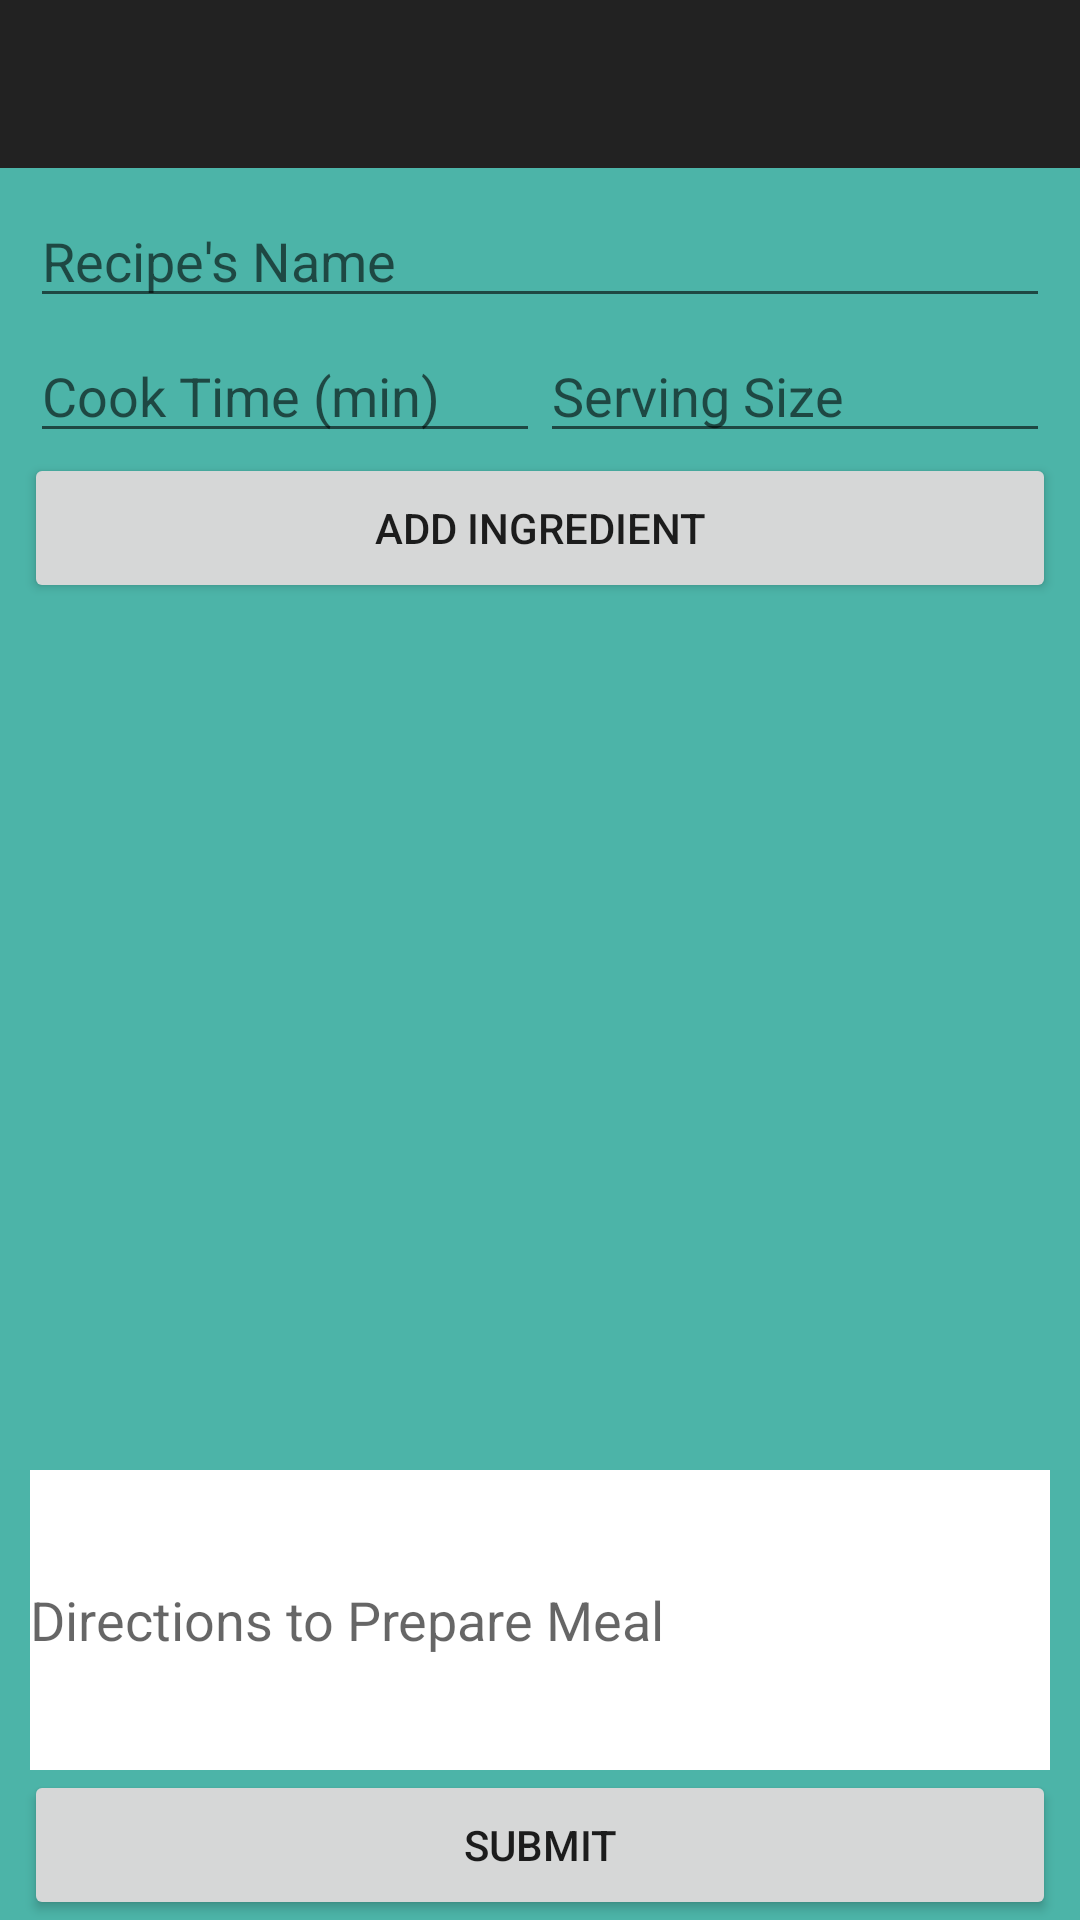

Here is an Android app screen rendered from its layout file. Give the layout XML and the strings, colors and styles it references.
<!-- AndroidManifest.xml: application theme AppTheme -->
<!-- res/layout/activity_recipe__input.xml -->
<?xml version="1.0" encoding="utf-8"?>
<RelativeLayout xmlns:android="http://schemas.android.com/apk/res/android"
    xmlns:tools="http://schemas.android.com/tools"
    android:layout_width="match_parent"
    android:layout_height="match_parent"
    tools:context="com.forkboard.forkboard.Recipe_Input"
    android:background="@color/primary_dark">

    <include layout="@layout/my_toolbar"
        android:id="@+id/my_toolbar"/>

    <EditText
        android:id="@+id/recipeName"
        android:layout_width="fill_parent"
        android:layout_height="40dp"
        android:layout_below="@+id/my_toolbar"
        android:layout_weight="1"
        android:layout_centerHorizontal="true"
        android:layout_marginRight="20dp"
        android:layout_marginTop="10dp"
        android:hint="Recipe&apos;s Name" />

    <EditText
        android:id="@+id/cookTime"
        android:layout_width="170dp"
        android:layout_height="40dp"
        android:layout_marginTop="5dp"
        android:layout_below="@+id/recipeName"
        android:layout_alignStart="@+id/recipeName"
        android:layout_weight="1"
        android:hint="Cook Time (min)"
        android:inputType="number" />

    <EditText
        android:id="@+id/servingSize"
        android:layout_width="170dp"
        android:layout_height="40dp"
        android:layout_marginTop="5dp"
        android:layout_below="@+id/recipeName"
        android:layout_alignEnd="@+id/recipeName"
        android:hint="Serving Size"
        android:layout_weight="1"
        android:inputType="number" />

    <Button
        android:id="@+id/addIngredient"
        android:layout_width="fill_parent"
        android:layout_height="50dp"
        android:text="Add Ingredient"
        android:layout_marginRight="16dp"
        android:layout_below="@id/cookTime"
        android:layout_centerHorizontal="true"
        android:onClick="onAddIngredient" />

    <ListView
        android:id="@+id/ingredients"
        android:layout_width="wrap_content"
        android:layout_height="210dp"
        android:layout_marginTop="0dp"
        android:layout_below="@id/addIngredient"
        android:layout_centerHorizontal="true"

         />

    <EditText
        android:id="@+id/directions"
        android:layout_width="fill_parent"
        android:layout_height="100dp"
        android:layout_above="@+id/submit"
        android:layout_marginRight="20dp"
        android:layout_marginBottom="0dp"
        android:layout_centerHorizontal="true"
        android:layout_weight="1"
        android:hint="Directions to Prepare Meal"
        android:textAlignment="viewStart"
        android:background="@color/white" />

    <Button
        android:id="@+id/submit"
        android:layout_width="fill_parent"
        android:layout_height="50dp"
        android:text="Submit"
        android:layout_marginRight="16dp"
        android:layout_alignParentBottom="true"
        android:layout_centerHorizontal="true"
        android:onClick="onSubmit" />

</RelativeLayout>
<!-- res/layout/my_toolbar.xml (included above) -->
<?xml version="1.0" encoding="utf-8"?>
<android.support.v7.widget.Toolbar xmlns:android="http://schemas.android.com/apk/res/android"
    xmlns:app="http://schemas.android.com/apk/res-auto"
    android:background="@color/jet"
    android:layout_width="fill_parent"
    android:layout_height="wrap_content"
    app:titleTextColor="@color/secondary_accent"
    android:subtitleTextColor="@color/secondary_accent"
    android:titleTextAppearance="@style/Toolbar.TitleText"
    android:id="@+id/my_toolbar"
    android:actionOverflowButtonStyle="@mipmap/my_action_overflow_button">

</android.support.v7.widget.Toolbar>
<!-- resources referenced by this layout -->
<resources>
  <color name="jet">#222222</color>
  <color name="primary_dark">#4cb4a8</color>
  <color name="secondary_accent">#fec58c</color>
  <color name="white">#FFFFFF</color>
  <!-- mipmap my_action_overflow_button: png bitmap (mipmap-hdpi, 659 bytes) -->
  <style name="Toolbar.TitleText" parent="TextAppearance.Widget.AppCompat.Toolbar.Title">
          <item name="android:textSize">100dp</item>
      </style>
  <style name="AppTheme" parent="@style/Theme.AppCompat.Light.NoActionBar">
          
          <item name="colorPrimary">@color/primary</item>
          <item name="colorPrimaryDark">@color/primary_dark</item>
          <item name="colorAccent">@color/primary_accent</item>
          <item name="android:windowActionBar">false</item>
          <item name="actionOverflowButtonStyle">@style/ActionOverflow</item>
          <item name="android:alertDialogStyle">@style/AlertDialogCustom</item>
      </style>
  <color name="primary">#8dcac8</color>
  <color name="primary_accent">#afeeee</color>
  <style name="ActionOverflow">
          <item name="android:src">@mipmap/my_action_overflow_button</item>
      </style>
  <style name="AlertDialogCustom" parent="AlertDialog.AppCompat">
          <item name="android:textAlignment">center</item>
          <item name="android:textColor">@color/primary</item>
      </style>
</resources>
